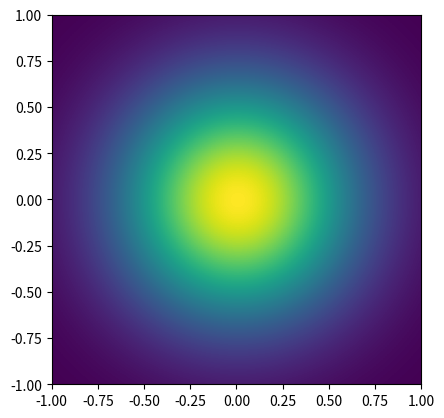

Generate this figure with matplotlib: (Note: this script raises an exception after producing the figure.)
import numpy as np
import matplotlib.pyplot as plt
from scipy import stats
import pylab


def genmodel(a0,a1,x,sigma):
    noise = np.random.normal(loc=0.,scale=sigma)
    data_sample = a0+a1*x+noise
    return data_sample

a0 = -.3
a1 = .5
sigma = .2
n_trials = 20

x = np.zeros([n_trials,1])
t = np.zeros([n_trials,1])

# create prior_0
XX,YY = np.mgrid[-1:1:.01, -1:1:.01]
pos = np.empty(XX.shape + (2,))
pos[:, :, 0] = XX
pos[:, :, 1] = YY
norm = stats.multivariate_normal([0.,0.],[[.2,0.],[0.,.2]])
prior_0 = norm.pdf(pos)
plt.imshow(prior_0,extent=[-1.,1.,-1.,1.])
plt.show()

for i in range(n_trials):
    x[i] = np.random.uniform(low=-1.,high=1.)
    t[i] = genmodel(a0,a1,x[i],sigma)
    w = np.linalg.pinv([1,x[i]])*t[i]
    
    
